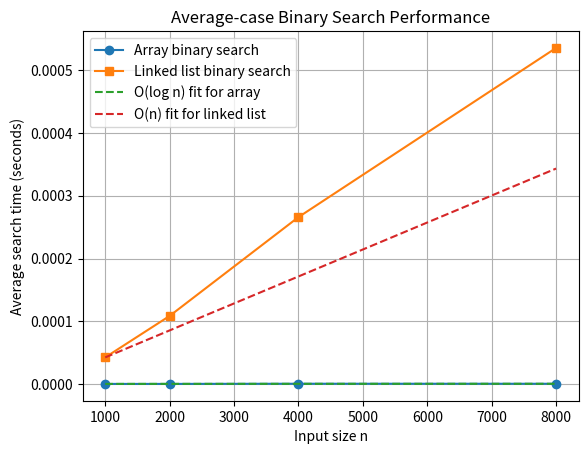

This chart was generated by the following Python code:
# Ex 1/1 

# It is counter intuitave to implement binary search on list as an array would handle much better
# as in binary search we need to find the middle element with arrays this is easy as it will be O(1) - arr[mid] or 
# the whole binary serach takes O(logn) time but in a list you must transverse through the list from head or tail to the middle which is  
# O(n) time making it far less efficent. 

# Ex 1/2

class IntNode:
    def __init__(self, data):
        self.data = data
        self.next = None


class IntegerLinkedList:
    def __init__(self):
        self.head = None
        self.size = 0

    def append(self, value):
        new_node = IntNode(value)

        if self.head is None:
            self.head = new_node
        else:
            current = self.head
            while current.next is not None:
                current = current.next
            current.next = new_node

        self.size += 1

    def get(self, index):
        if index < 0 or index >= self.size:
            raise IndexError("Index out of range")

        current = self.head
        for _ in range(index):
            current = current.next
        return current.data

    def binary_search(self, num):
        left = 0
        right = self.size - 1

        while left <= right:
            mid = (left + right) // 2
            mid_value = self.get(mid)

            if mid_value == num:
                return mid
            elif mid_value < num:
                left = mid + 1
            else:
                right = mid - 1

        return -1

    def __str__(self):
        values = []
        current = self.head
        while current is not None:
            values.append(str(current.data))
            current = current.next
        return " -> ".join(values)


class IntegerArray:
    def __init__(self):
        self.data = []

    def append(self, value):
        self.data.append(value)

    def binary_search(self, num):
        left = 0
        right = len(self.data) - 1

        while left <= right:
            mid = (left + right) // 2

            if self.data[mid] == num:
                return mid
            elif self.data[mid] < num:
                left = mid + 1
            else:
                right = mid - 1

        return -1

    def __str__(self):
        return str(self.data)
    

    # Ex 1/3

    # For a linked list, binary search ends up being O(n) overall, 
    # because getting to the middle is not instant—you have to walk through nodes.

    
import random
import time
import math
import matplotlib.pyplot as plt


sizes = [1000, 2000, 4000, 8000]
array_times = []
linked_times = []

trials = 200

for n in sizes:
    arr = IntegerArray()
    ll = IntegerLinkedList()

    for i in range(n):
        arr.append(i)
        ll.append(i)

    search_values = [random.randint(0, n - 1) for _ in range(trials)]

    start = time.perf_counter()
    for value in search_values:
        arr.binary_search(value)
    end = time.perf_counter()
    array_avg = (end - start) / trials
    array_times.append(array_avg)

    start = time.perf_counter()
    for value in search_values:
        ll.binary_search(value)
    end = time.perf_counter()
    linked_avg = (end - start) / trials
    linked_times.append(linked_avg)


log_fit = [array_times[0] * (math.log2(n) / math.log2(sizes[0])) for n in sizes]
linear_fit = [linked_times[0] * (n / sizes[0]) for n in sizes]

plt.plot(sizes, array_times, 'o-', label='Array binary search')
plt.plot(sizes, linked_times, 's-', label='Linked list binary search')
plt.plot(sizes, log_fit, '--', label='O(log n) fit for array')
plt.plot(sizes, linear_fit, '--', label='O(n) fit for linked list')

plt.xlabel('Input size n')
plt.ylabel('Average search time (seconds)')
plt.title('Average-case Binary Search Performance')
plt.legend()
plt.grid(True)
plt.show()

print("Sizes:", sizes)
print("Array average times:", array_times)
print("Linked list average times:", linked_times)



 
